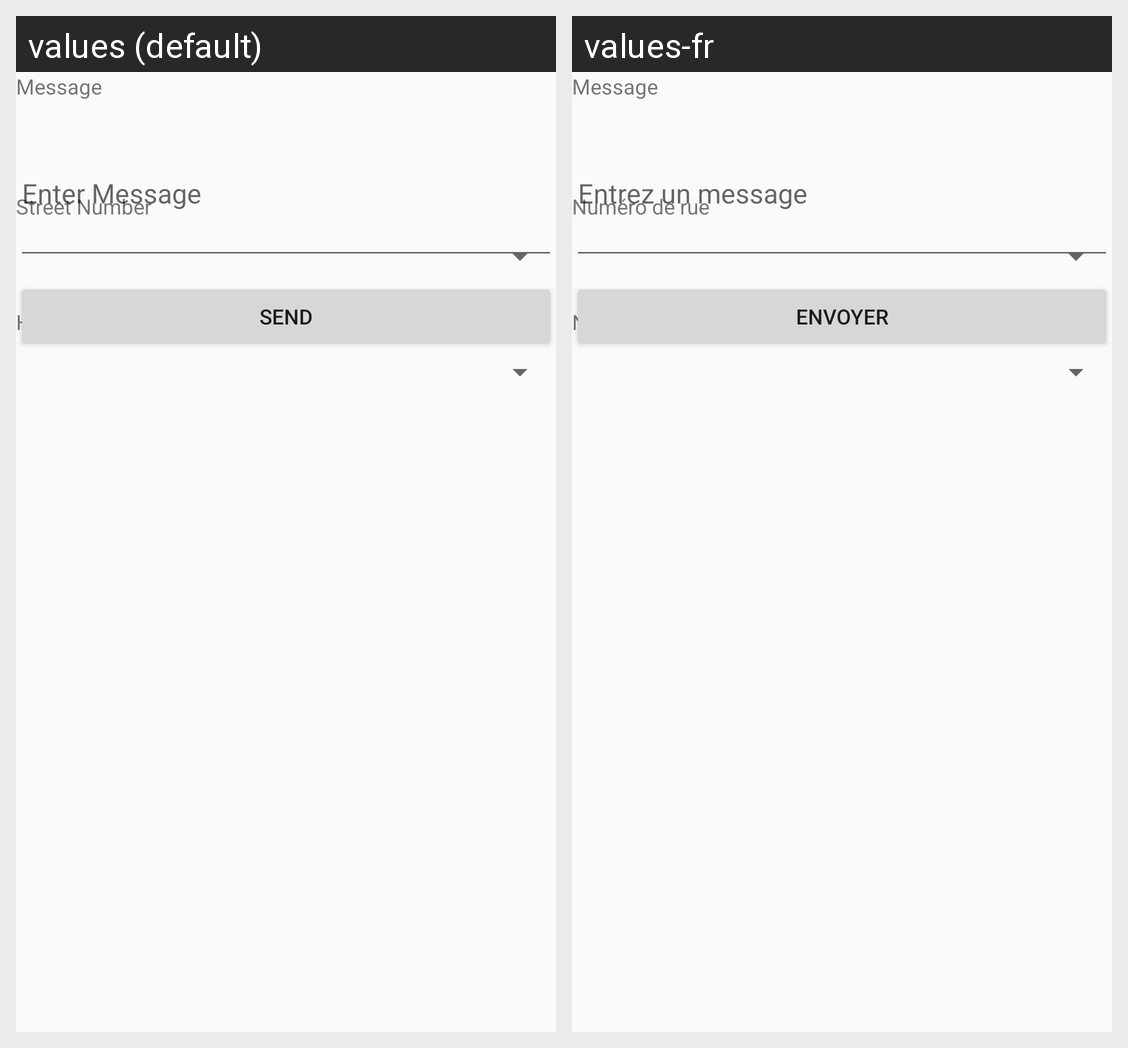

Strings drawn on this Android screen and how each of the app's shown locales translates them:
Android screen res/layout/view_message_activity.xml rendered under 2 locales, left to right: values (default), values-fr. Device: Nexus 5 (rendered at 1080×1920; each locale shown at half size, 540×960, under a caption strip naming it); theme Kgltrash.
Strings drawn on this screen, with the default value and each locale's value (text and hints the layout hard-codes, and strings that could not be matched under every locale, appear in the picture but are not listed):

street_number
  values: Street Number
  values-fr: Numéro de rue

house_number
  values: House Number
  values-fr: Numéro de maison

message
  values: Message
  values-fr: Message

message_hint
  values: Enter Message
  values-fr: Entrez un message

send
  values: Send
  values-fr: Envoyer
